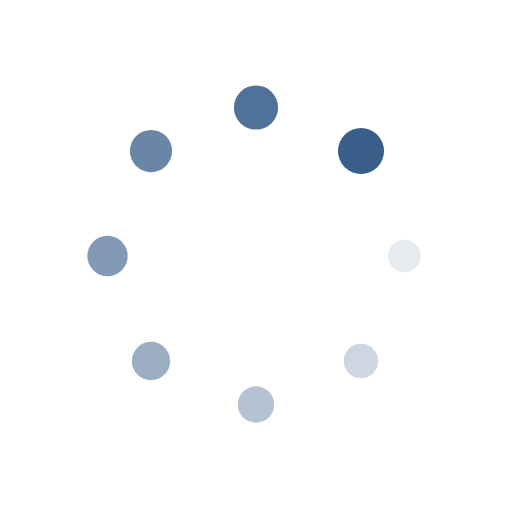
t = 0.00 s
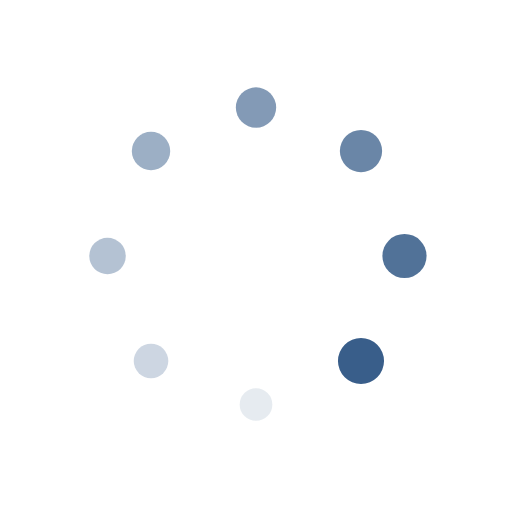
t = 0.40 s
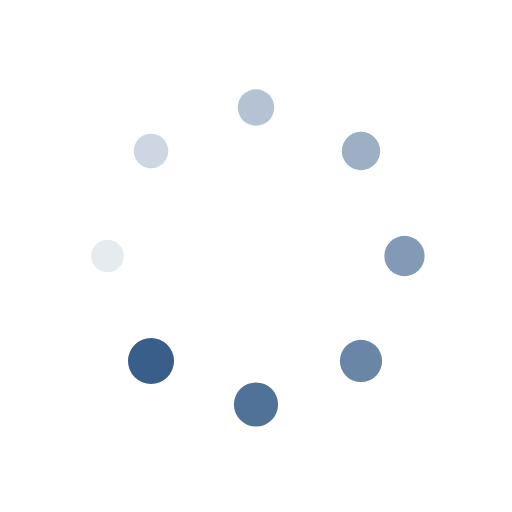
t = 0.79 s
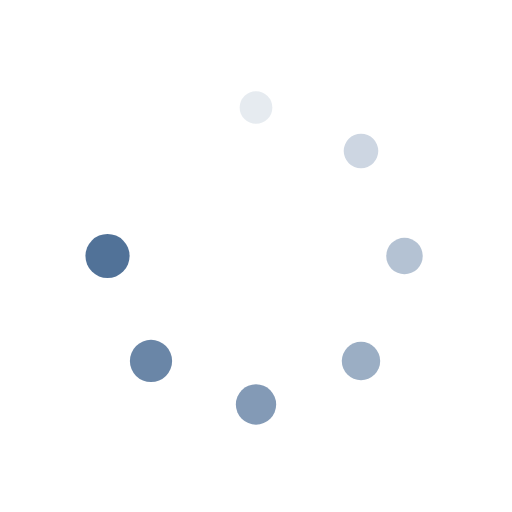
t = 1.19 s

The animated SVG that drew these frames (rendered in a browser with its animation timeline set to each time). Animation: 16 SMIL elements (animate=8,animateTransform=8); one cycle of 1.59 s, repeats indefinitely.

<?xml version="1.0" encoding="utf-8"?>
<svg xmlns="http://www.w3.org/2000/svg" xmlns:xlink="http://www.w3.org/1999/xlink" style="margin: auto; background: rgb(255, 255, 255); display: block; shape-rendering: auto;" width="207px" height="207px" viewBox="0 0 100 100" preserveAspectRatio="xMidYMid">
<g transform="translate(79,50)">
<g transform="rotate(0)">
<circle cx="0" cy="0" r="3" fill="#395e8a" fill-opacity="1">
  <animateTransform attributeName="transform" type="scale" begin="-1.3888888888888888s" values="1.5 1.5;1 1" keyTimes="0;1" dur="1.5873015873015872s" repeatCount="indefinite"></animateTransform>
  <animate attributeName="fill-opacity" keyTimes="0;1" dur="1.5873015873015872s" repeatCount="indefinite" values="1;0" begin="-1.3888888888888888s"></animate>
</circle>
</g>
</g><g transform="translate(70.50609665440987,70.50609665440987)">
<g transform="rotate(45)">
<circle cx="0" cy="0" r="3" fill="#395e8a" fill-opacity="0.875">
  <animateTransform attributeName="transform" type="scale" begin="-1.1904761904761905s" values="1.5 1.5;1 1" keyTimes="0;1" dur="1.5873015873015872s" repeatCount="indefinite"></animateTransform>
  <animate attributeName="fill-opacity" keyTimes="0;1" dur="1.5873015873015872s" repeatCount="indefinite" values="1;0" begin="-1.1904761904761905s"></animate>
</circle>
</g>
</g><g transform="translate(50,79)">
<g transform="rotate(90)">
<circle cx="0" cy="0" r="3" fill="#395e8a" fill-opacity="0.75">
  <animateTransform attributeName="transform" type="scale" begin="-0.9920634920634921s" values="1.5 1.5;1 1" keyTimes="0;1" dur="1.5873015873015872s" repeatCount="indefinite"></animateTransform>
  <animate attributeName="fill-opacity" keyTimes="0;1" dur="1.5873015873015872s" repeatCount="indefinite" values="1;0" begin="-0.9920634920634921s"></animate>
</circle>
</g>
</g><g transform="translate(29.493903345590123,70.50609665440987)">
<g transform="rotate(135)">
<circle cx="0" cy="0" r="3" fill="#395e8a" fill-opacity="0.625">
  <animateTransform attributeName="transform" type="scale" begin="-0.7936507936507936s" values="1.5 1.5;1 1" keyTimes="0;1" dur="1.5873015873015872s" repeatCount="indefinite"></animateTransform>
  <animate attributeName="fill-opacity" keyTimes="0;1" dur="1.5873015873015872s" repeatCount="indefinite" values="1;0" begin="-0.7936507936507936s"></animate>
</circle>
</g>
</g><g transform="translate(21,50)">
<g transform="rotate(180)">
<circle cx="0" cy="0" r="3" fill="#395e8a" fill-opacity="0.5">
  <animateTransform attributeName="transform" type="scale" begin="-0.5952380952380952s" values="1.5 1.5;1 1" keyTimes="0;1" dur="1.5873015873015872s" repeatCount="indefinite"></animateTransform>
  <animate attributeName="fill-opacity" keyTimes="0;1" dur="1.5873015873015872s" repeatCount="indefinite" values="1;0" begin="-0.5952380952380952s"></animate>
</circle>
</g>
</g><g transform="translate(29.493903345590116,29.493903345590123)">
<g transform="rotate(225)">
<circle cx="0" cy="0" r="3" fill="#395e8a" fill-opacity="0.375">
  <animateTransform attributeName="transform" type="scale" begin="-0.3968253968253968s" values="1.5 1.5;1 1" keyTimes="0;1" dur="1.5873015873015872s" repeatCount="indefinite"></animateTransform>
  <animate attributeName="fill-opacity" keyTimes="0;1" dur="1.5873015873015872s" repeatCount="indefinite" values="1;0" begin="-0.3968253968253968s"></animate>
</circle>
</g>
</g><g transform="translate(49.99999999999999,21)">
<g transform="rotate(270)">
<circle cx="0" cy="0" r="3" fill="#395e8a" fill-opacity="0.25">
  <animateTransform attributeName="transform" type="scale" begin="-0.1984126984126984s" values="1.5 1.5;1 1" keyTimes="0;1" dur="1.5873015873015872s" repeatCount="indefinite"></animateTransform>
  <animate attributeName="fill-opacity" keyTimes="0;1" dur="1.5873015873015872s" repeatCount="indefinite" values="1;0" begin="-0.1984126984126984s"></animate>
</circle>
</g>
</g><g transform="translate(70.50609665440987,29.493903345590116)">
<g transform="rotate(315)">
<circle cx="0" cy="0" r="3" fill="#395e8a" fill-opacity="0.125">
  <animateTransform attributeName="transform" type="scale" begin="0s" values="1.5 1.5;1 1" keyTimes="0;1" dur="1.5873015873015872s" repeatCount="indefinite"></animateTransform>
  <animate attributeName="fill-opacity" keyTimes="0;1" dur="1.5873015873015872s" repeatCount="indefinite" values="1;0" begin="0s"></animate>
</circle>
</g>
</g>
<!-- [ldio] generated by https://loading.io/ --></svg>
